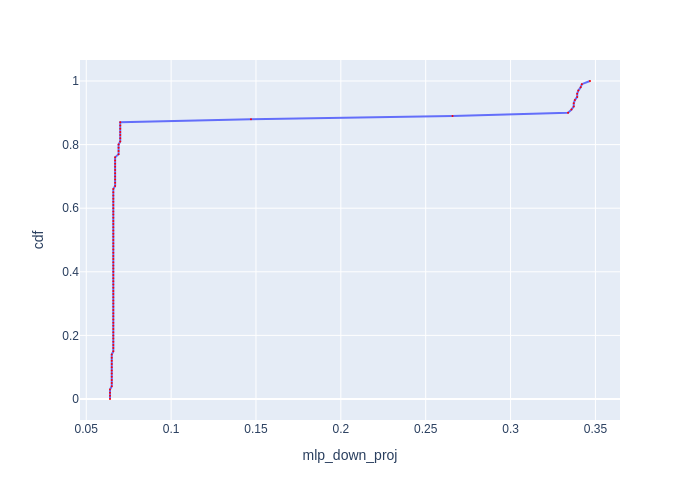

Values plotted in this chart, from the file beside it:
cdf, mlp_down_proj
0.0, 0.06399
0.01, 0.06399
0.02, 0.06399
0.03, 0.06399
0.04, 0.06502
0.05, 0.06502
0.06, 0.06502
0.07, 0.06502
0.08, 0.06502
0.09, 0.06502
0.1, 0.06502
0.11, 0.06502
0.12, 0.06502
0.13, 0.06502
0.14, 0.06502
0.15, 0.06594
0.16, 0.06594
0.17, 0.06594
0.18, 0.06594
0.19, 0.06594
0.2, 0.06594
0.21, 0.06594
0.22, 0.06594
0.23, 0.06594
0.24, 0.06594
0.25, 0.06594
0.26, 0.06594
0.27, 0.06594
0.28, 0.06594
0.29, 0.06594
0.3, 0.06594
0.31, 0.06594
0.32, 0.06594
0.33, 0.06594
0.34, 0.06594
0.35, 0.06594
0.36, 0.06594
0.37, 0.06594
0.38, 0.06594
0.39, 0.06594
0.4, 0.06594
0.41, 0.06594
0.42, 0.06594
0.43, 0.06594
0.44, 0.06594
0.45, 0.06594
0.46, 0.06594
0.47, 0.06594
0.48, 0.06594
0.49, 0.06594
0.5, 0.06594
0.51, 0.06594
0.52, 0.06594
0.53, 0.06594
0.54, 0.06594
0.55, 0.06594
0.56, 0.06594
0.57, 0.06594
0.58, 0.06594
0.59, 0.06594
... 41 more rows
